Run: headless pygame with SDL's dummy video driver; simulated clock (each Clock.tick advances the game by its frame time, no real sleeping); random seed 0; keys injected as events and as key.get_pressed() state; no mouse input.
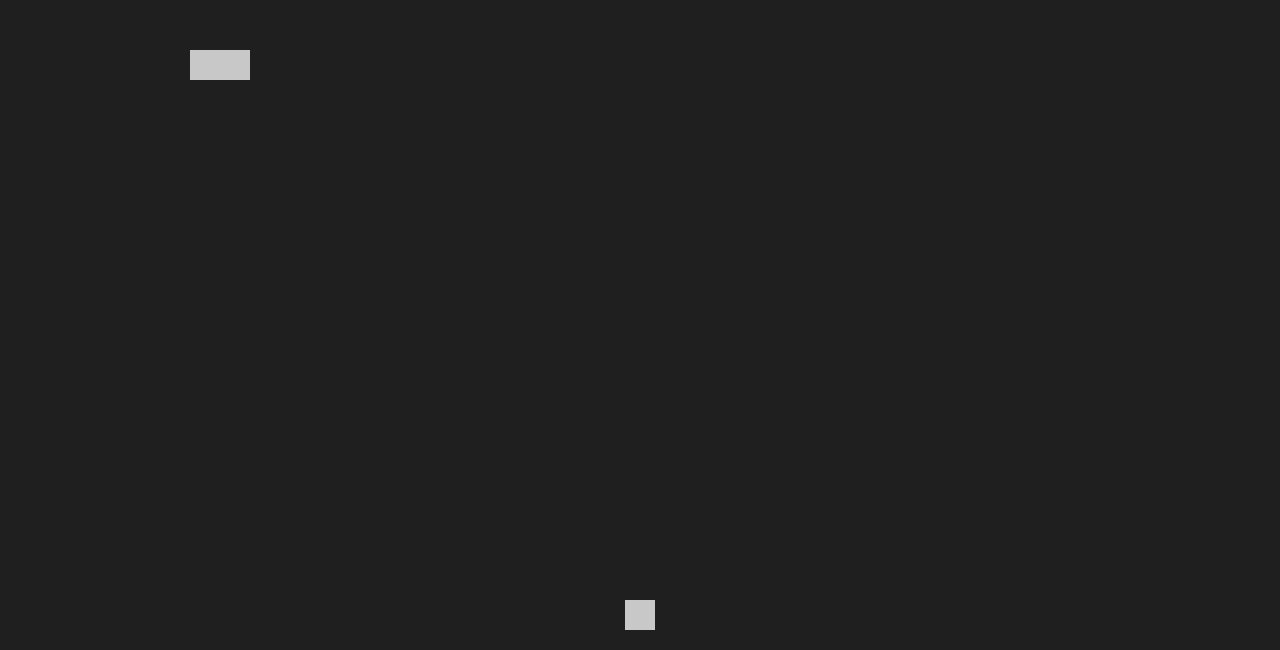
Frame 1 of 4 · flips 1–60 · no input
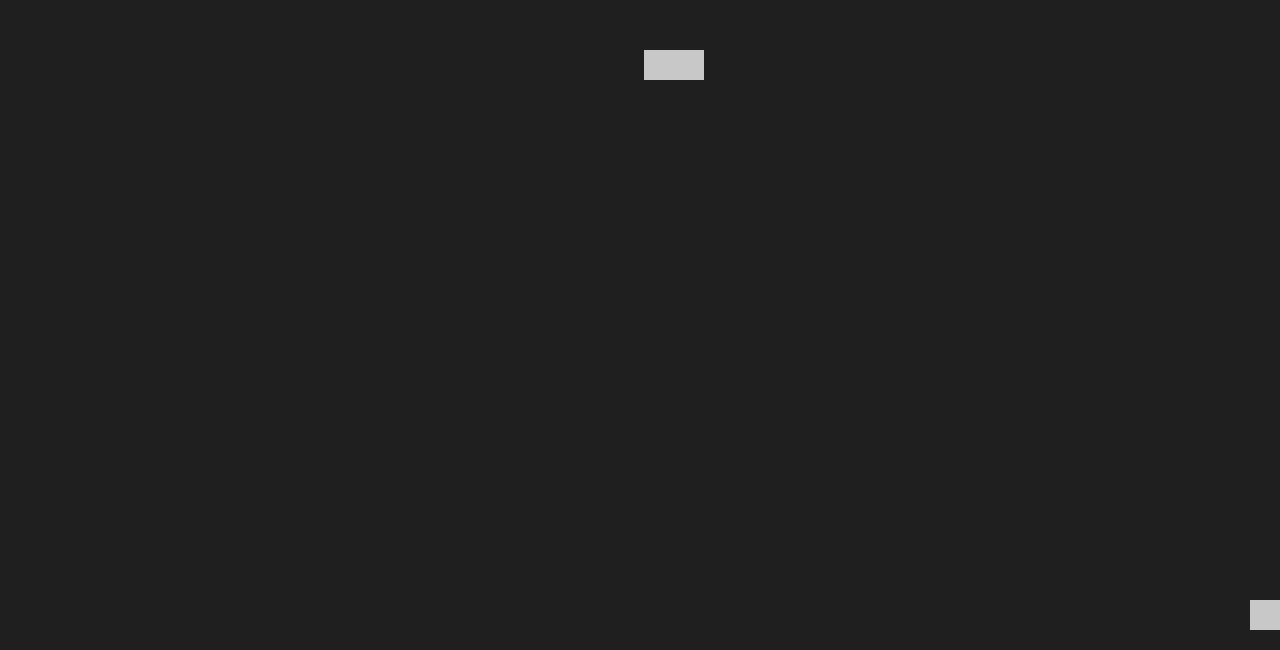
Frame 2 of 4 · flips 61–180 · tapped SPACE, RETURN · held RIGHT (→), D
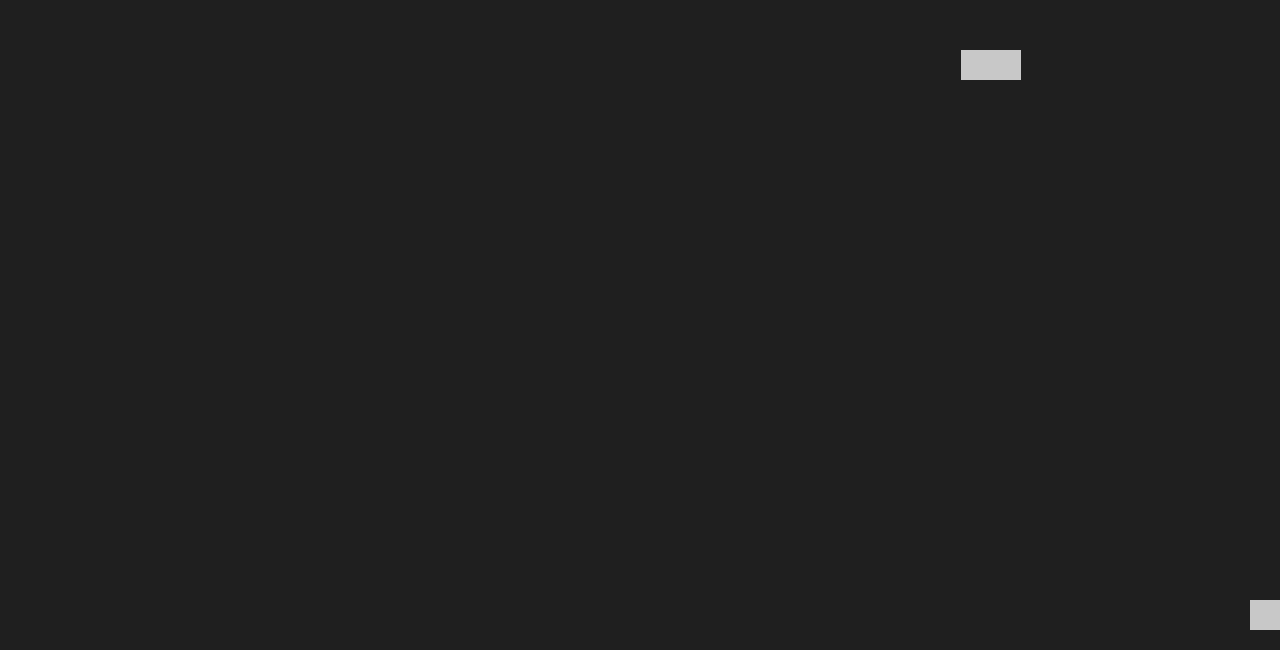
Frame 3 of 4 · flips 181–300 · held DOWN (↓), S
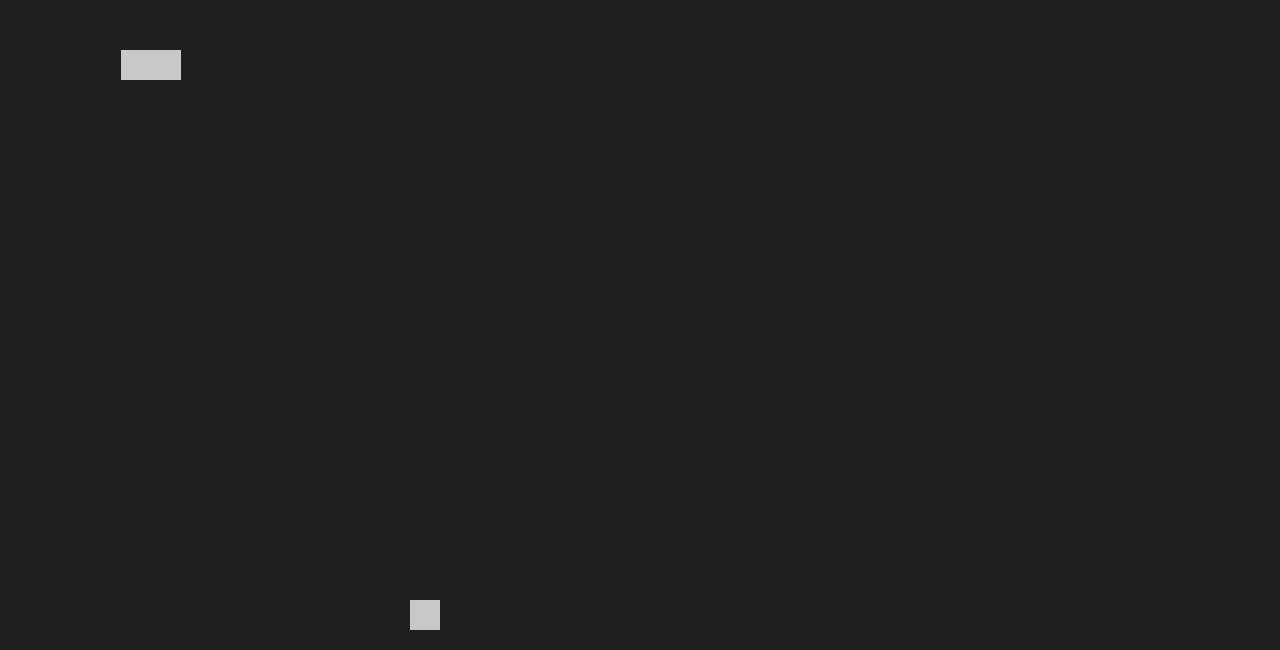
Frame 4 of 4 · flips 301–420 · held LEFT (←), A, UP (↑), W

The pygame program that drew these frames:

import pygame
import sys
import random
import time


# functions
def ship_ani():
    ship.x += ship_speed
    if ship.right >= screen_width:
        ship.right = screen_width
    if ship.left <= 0:
        ship.left = 0

def enemy_ani():
    global enemy_speed
    enemy.x += enemy_speed
    if enemy.right >= screen_width:
        enemy.right = screen_width
        enemy_speed *= -1
    if enemy.left <= 0:
        enemy.left = 0
        enemy_speed *= -1


        

# general setup
pygame.init()
clock = pygame.time.Clock()

# main window
screen_width = 1280
screen_height = 650
screen = pygame.display.set_mode((screen_width, screen_height))
pygame.display.set_caption('Space Invaders')

# game recs

ship = pygame.Rect(screen_width/2 - 15, screen_height - 50, 30, 30)
enemy = pygame.Rect(screen_width/2 - 30, 50, 60, 30)
bullet = pygame.Rect(ship.left, ship.top - 30, 15, 15)
bullets = []  


bg_color = pygame.Color('grey12')
light_grey = (200, 200, 200)

# speed
ship_speed = 0
enemy_speed = 7 * random.choice((1, -1))
proj_speed_y = 7
bullet_speed_y = 7
bullet_time = True

# main loop
while True:
    # handling input
    for event in pygame.event.get():
        if event.type == pygame.QUIT:
            pygame.quit()
            sys.exit()
        
        if event.type == pygame.KEYDOWN:
            if event.key == pygame.K_RIGHT:
                ship_speed += 7
            if event.key == pygame.K_LEFT:
                ship_speed -= 7
            if event.key == pygame.K_SPACE:
                new_bullet = pygame.Rect(ship.left, ship.top - 30, 15, 15)
                bullets.append(new_bullet)
                bullet_time = pygame.time.get_ticks()
        if event.type == pygame.KEYUP:
            if event.key == pygame.K_RIGHT:
                ship_speed -= 7
            if event.key == pygame.K_LEFT:
                ship_speed += 7
                
    
    


    # functions
    ship_ani()
    enemy_ani()    
    
    

    # visuals
    screen.fill(bg_color)
    pygame.draw.rect(screen, light_grey, ship)
    pygame.draw.rect(screen, light_grey, enemy)
    
    
    # bullets
    for bullet in bullets:
            bullet.y -= bullet_speed_y
            pygame.draw.ellipse(screen, light_grey, bullet)
            if bullet.top <= 0:
                bullets.remove(bullet)
    
    
        
    # updating the window
    pygame.display.flip()
    clock.tick(60)
